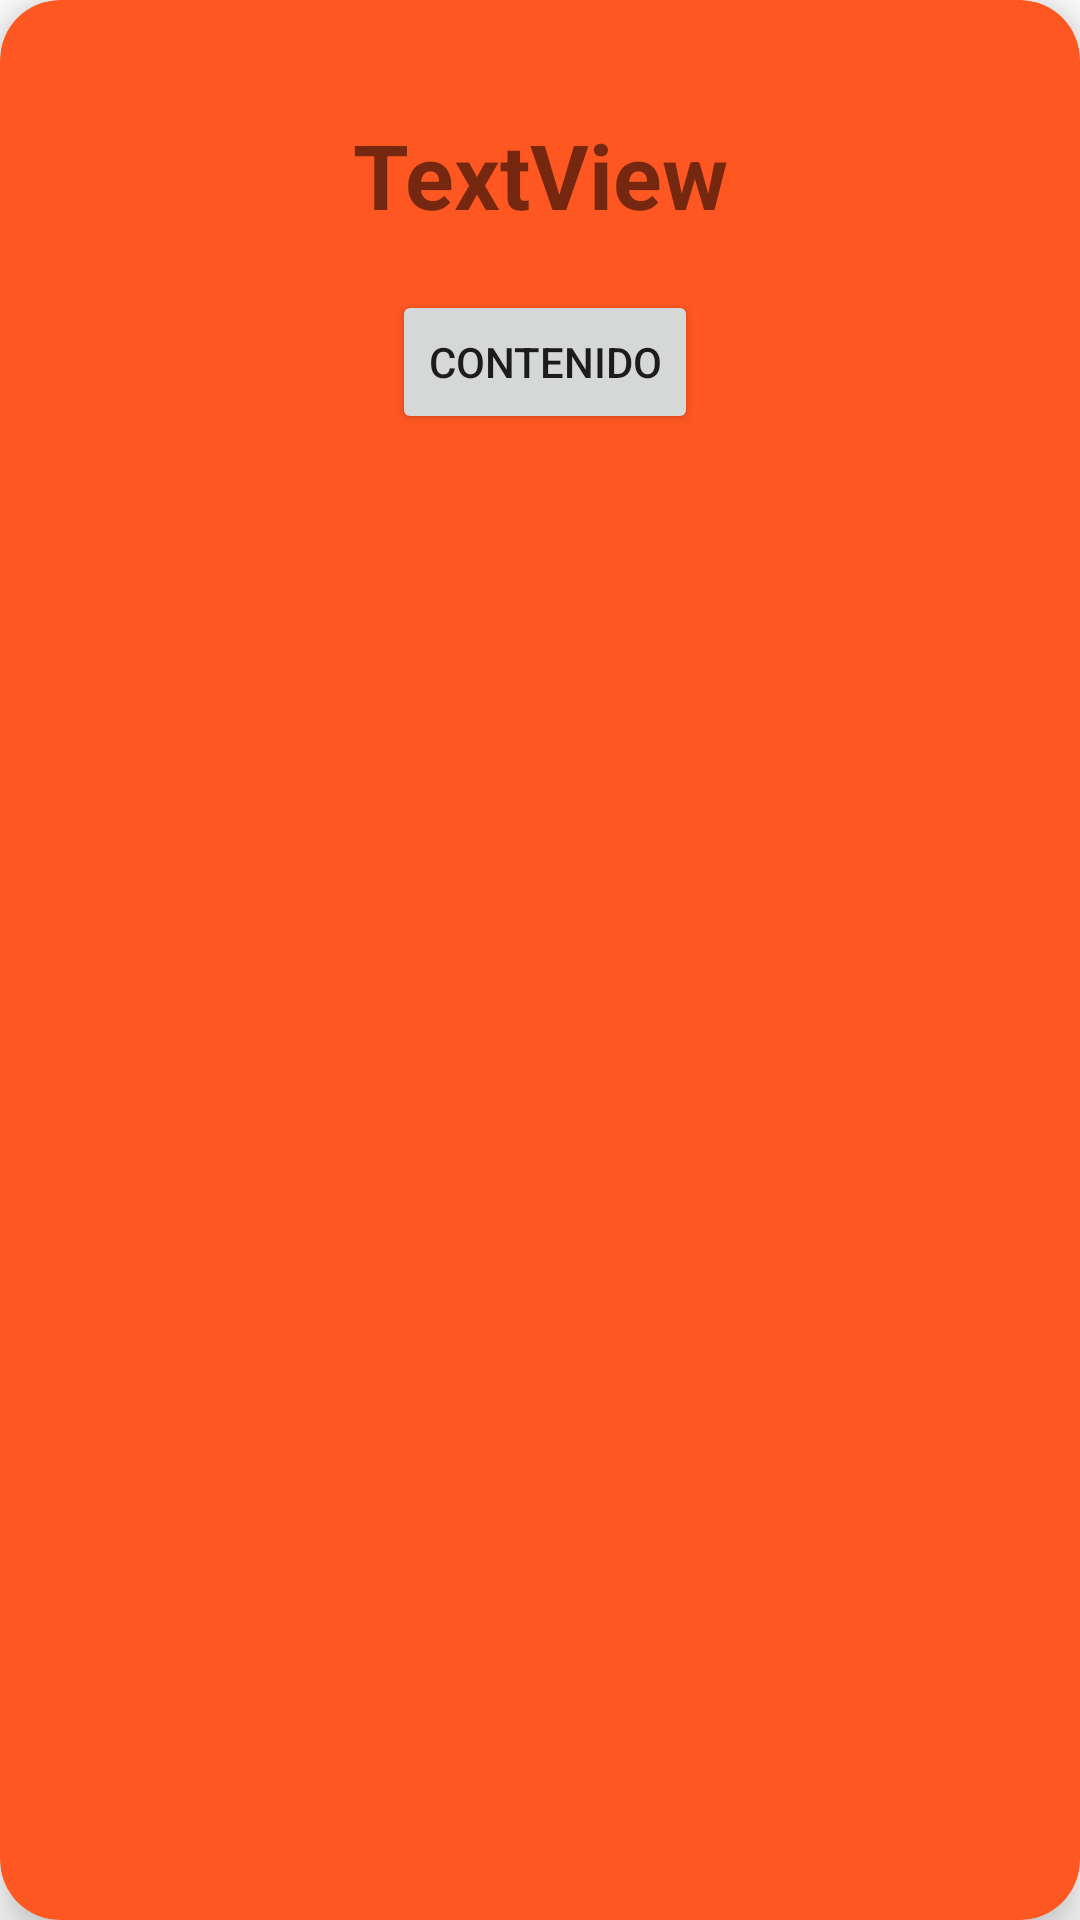

This screen was rendered from an Android layout file. Write that file and the resources it references.
<!-- AndroidManifest.xml: application theme Theme.Examen_Notas_ToDo -->
<!-- res/layout/nota.xml -->
<?xml version="1.0" encoding="utf-8"?>
<androidx.cardview.widget.CardView xmlns:android="http://schemas.android.com/apk/res/android"
    xmlns:app="http://schemas.android.com/apk/res-auto"
    xmlns:tools="http://schemas.android.com/tools"
    android:layout_width="200dp"
    android:layout_height="200dp"
    android:layout_marginStart="10dp"
    android:layout_marginTop="10dp"
    android:layout_marginEnd="10dp"
    android:layout_marginBottom="10dp"
    app:cardBackgroundColor="#FF5722"
    app:cardCornerRadius="20dp"
    app:cardElevation="10dp"
    app:contentPadding="10dp">

    <androidx.constraintlayout.widget.ConstraintLayout
        android:layout_width="match_parent"
        android:layout_height="196dp">

        <TextView
            android:id="@+id/tvTitulo"
            android:layout_width="wrap_content"
            android:layout_height="wrap_content"
            android:layout_marginTop="28dp"
            android:text="TextView"
            android:textSize="30sp"
            android:textStyle="bold"
            app:layout_constraintEnd_toEndOf="parent"
            app:layout_constraintStart_toStartOf="parent"
            app:layout_constraintTop_toTopOf="parent" />

        <Button
            android:id="@+id/btnContenido"
            android:layout_width="wrap_content"
            android:layout_height="wrap_content"
            android:layout_marginBottom="32dp"
            android:text="@string/tContent"
            app:layout_constraintBottom_toBottomOf="parent"
            app:layout_constraintEnd_toEndOf="parent"
            app:layout_constraintHorizontal_bias="0.507"
            app:layout_constraintStart_toStartOf="parent"
            app:layout_constraintTop_toBottomOf="@+id/tvTitulo"
            app:layout_constraintVertical_bias="0.387" />

    </androidx.constraintlayout.widget.ConstraintLayout>
</androidx.cardview.widget.CardView>
<!-- resources referenced by this layout -->
<resources>
  <string name="tContent">Contenido</string>
  <style name="Theme.Examen_Notas_ToDo" parent="Theme.MaterialComponents.DayNight.DarkActionBar">
          
          <item name="colorPrimary">@color/purple_500</item>
          <item name="colorPrimaryVariant">@color/purple_700</item>
          <item name="colorOnPrimary">@color/white</item>
          
          <item name="colorSecondary">@color/teal_200</item>
          <item name="colorSecondaryVariant">@color/teal_700</item>
          <item name="colorOnSecondary">@color/black</item>
          
          <item name="android:statusBarColor">?attr/colorPrimaryVariant</item>
          
      </style>
  <!-- not gathered from this repository: default colours our renderer supplied (Android Studio template values) -->
  <color name="purple_500">#FF6200EE</color>
  <color name="purple_700">#FF3700B3</color>
  <color name="teal_200">#FF03DAC5</color>
  <color name="teal_700">#FF018786</color>
  <color name="black">#FF000000</color>
  <color name="white">#FFFFFFFF</color>
</resources>
